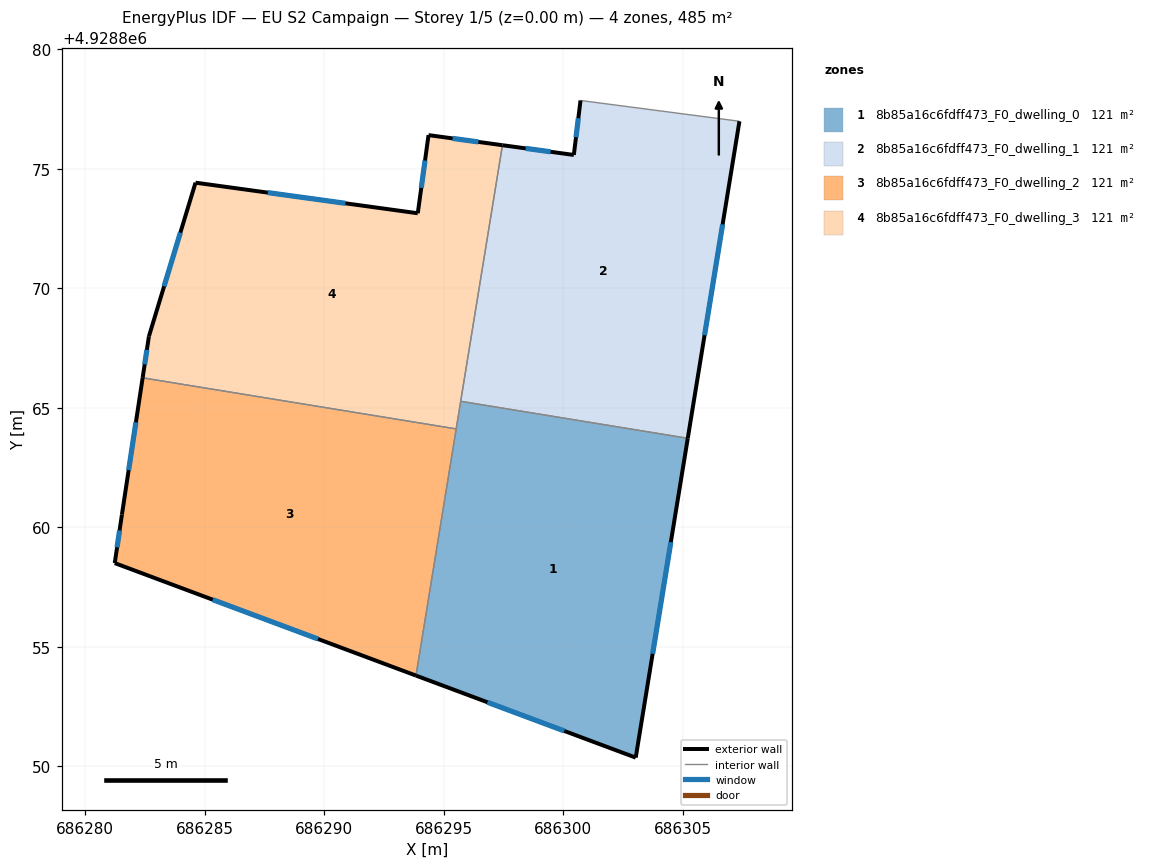
=== STOREY PLAN SPEC (per zone: floor XY polygon, exterior-wall plan segments, windows/doors) ===
zone 1: 8b85a16c6fdff473_F0_dwelling_0  (121.1 m²)
  floor: (686303.04, 4928850.36) (686305.22, 4928863.72) (686295.71, 4928865.27) (686293.84, 4928853.79)
  exterior wall: (686303.04, 4928850.36) – (686293.84, 4928853.79)  [9.8 m]
    window: (686300.05, 4928851.47) – (686296.83, 4928852.67)  [3.6 m²]
  exterior wall: (686305.22, 4928863.72) – (686303.04, 4928850.36)  [13.5 m]
    window: (686304.51, 4928859.37) – (686303.75, 4928854.70)  [5.0 m²]
  interior walls: 3
zone 2: 8b85a16c6fdff473_F0_dwelling_1  (121.1 m²)
  floor: (686305.22, 4928863.72) (686307.38, 4928876.99) (686300.73, 4928877.86) (686300.45, 4928875.58) (686297.46, 4928875.98) (686295.71, 4928865.27)
  exterior wall: (686307.38, 4928876.99) – (686305.22, 4928863.72)  [13.4 m]
    window: (686306.68, 4928872.67) – (686305.92, 4928868.03)  [4.9 m²]
  exterior wall: (686297.46, 4928875.98) – (686300.45, 4928875.58)  [3.0 m]
    window: (686298.43, 4928875.85) – (686299.48, 4928875.71)  [1.1 m²]
  exterior wall: (686300.45, 4928875.58) – (686300.73, 4928877.86)  [2.3 m]
    window: (686300.54, 4928876.32) – (686300.64, 4928877.11)  [0.8 m²]
  interior walls: 3
zone 3: 8b85a16c6fdff473_F0_dwelling_2  (121.2 m²)
  floor: (686293.84, 4928853.79) (686295.53, 4928864.11) (686282.41, 4928866.25) (686281.54, 4928860.53) (686281.24, 4928858.50)
  exterior wall: (686293.84, 4928853.79) – (686281.24, 4928858.50)  [13.5 m]
    window: (686289.75, 4928855.32) – (686285.34, 4928856.97)  [4.9 m²]
  exterior wall: (686281.24, 4928858.50) – (686281.54, 4928860.53)  [2.1 m]
    window: (686281.34, 4928859.16) – (686281.44, 4928859.87)  [0.8 m²]
  exterior wall: (686281.54, 4928860.53) – (686282.41, 4928866.25)  [5.8 m]
    window: (686281.82, 4928862.39) – (686282.12, 4928864.39)  [2.1 m²]
  interior walls: 2
zone 4: 8b85a16c6fdff473_F0_dwelling_3  (121.1 m²)
  floor: (686295.53, 4928864.11) (686297.46, 4928875.98) (686294.37, 4928876.41) (686293.92, 4928873.14) (686284.62, 4928874.42) (686282.67, 4928867.99) (686282.41, 4928866.25)
  exterior wall: (686293.92, 4928873.14) – (686294.37, 4928876.41)  [3.3 m]
    window: (686294.07, 4928874.20) – (686294.22, 4928875.34)  [1.2 m²]
  exterior wall: (686294.37, 4928876.41) – (686297.46, 4928875.98)  [3.1 m]
    window: (686295.37, 4928876.27) – (686296.46, 4928876.12)  [1.1 m²]
  exterior wall: (686282.41, 4928866.25) – (686282.67, 4928867.99)  [1.8 m]
    window: (686282.49, 4928866.81) – (686282.58, 4928867.42)  [0.6 m²]
  exterior wall: (686282.67, 4928867.99) – (686284.62, 4928874.42)  [6.7 m]
    window: (686283.30, 4928870.08) – (686283.98, 4928872.33)  [2.5 m²]
  exterior wall: (686284.62, 4928874.42) – (686293.92, 4928873.14)  [9.4 m]
    window: (686287.64, 4928874.00) – (686290.89, 4928873.55)  [3.4 m²]
  interior walls: 3

=== DERIVED (storey summary) ===
Building: EU S2 Campaign
Storey: 1 of 5  (floor level z = 0.00 m)
Storey gross floor area: 484.6 m²
Zones on this storey: 4
  - 8b85a16c6fdff473_F0_dwelling_0: floor 121.1 m²; exterior wall 23.4 m (70.1 m²); 2 window(s) 8.6 m²; WWR 12.2%
  - 8b85a16c6fdff473_F0_dwelling_1: floor 121.1 m²; exterior wall 18.8 m (56.3 m²); 3 window(s) 6.9 m²; WWR 12.2%
  - 8b85a16c6fdff473_F0_dwelling_2: floor 121.2 m²; exterior wall 21.3 m (63.9 m²); 3 window(s) 7.8 m²; WWR 12.2%
  - 8b85a16c6fdff473_F0_dwelling_3: floor 121.1 m²; exterior wall 24.3 m (72.9 m²); 5 window(s) 8.9 m²; WWR 12.2%
Zone adjacency (shared interzone walls):
  - 8b85a16c6fdff473_F0_dwelling_0 ↔ 8b85a16c6fdff473_F0_dwelling_1
  - 8b85a16c6fdff473_F0_dwelling_0 ↔ 8b85a16c6fdff473_F0_dwelling_2
  - 8b85a16c6fdff473_F0_dwelling_0 ↔ 8b85a16c6fdff473_F0_dwelling_3
  - 8b85a16c6fdff473_F0_dwelling_1 ↔ 8b85a16c6fdff473_F0_dwelling_3
  - 8b85a16c6fdff473_F0_dwelling_2 ↔ 8b85a16c6fdff473_F0_dwelling_3